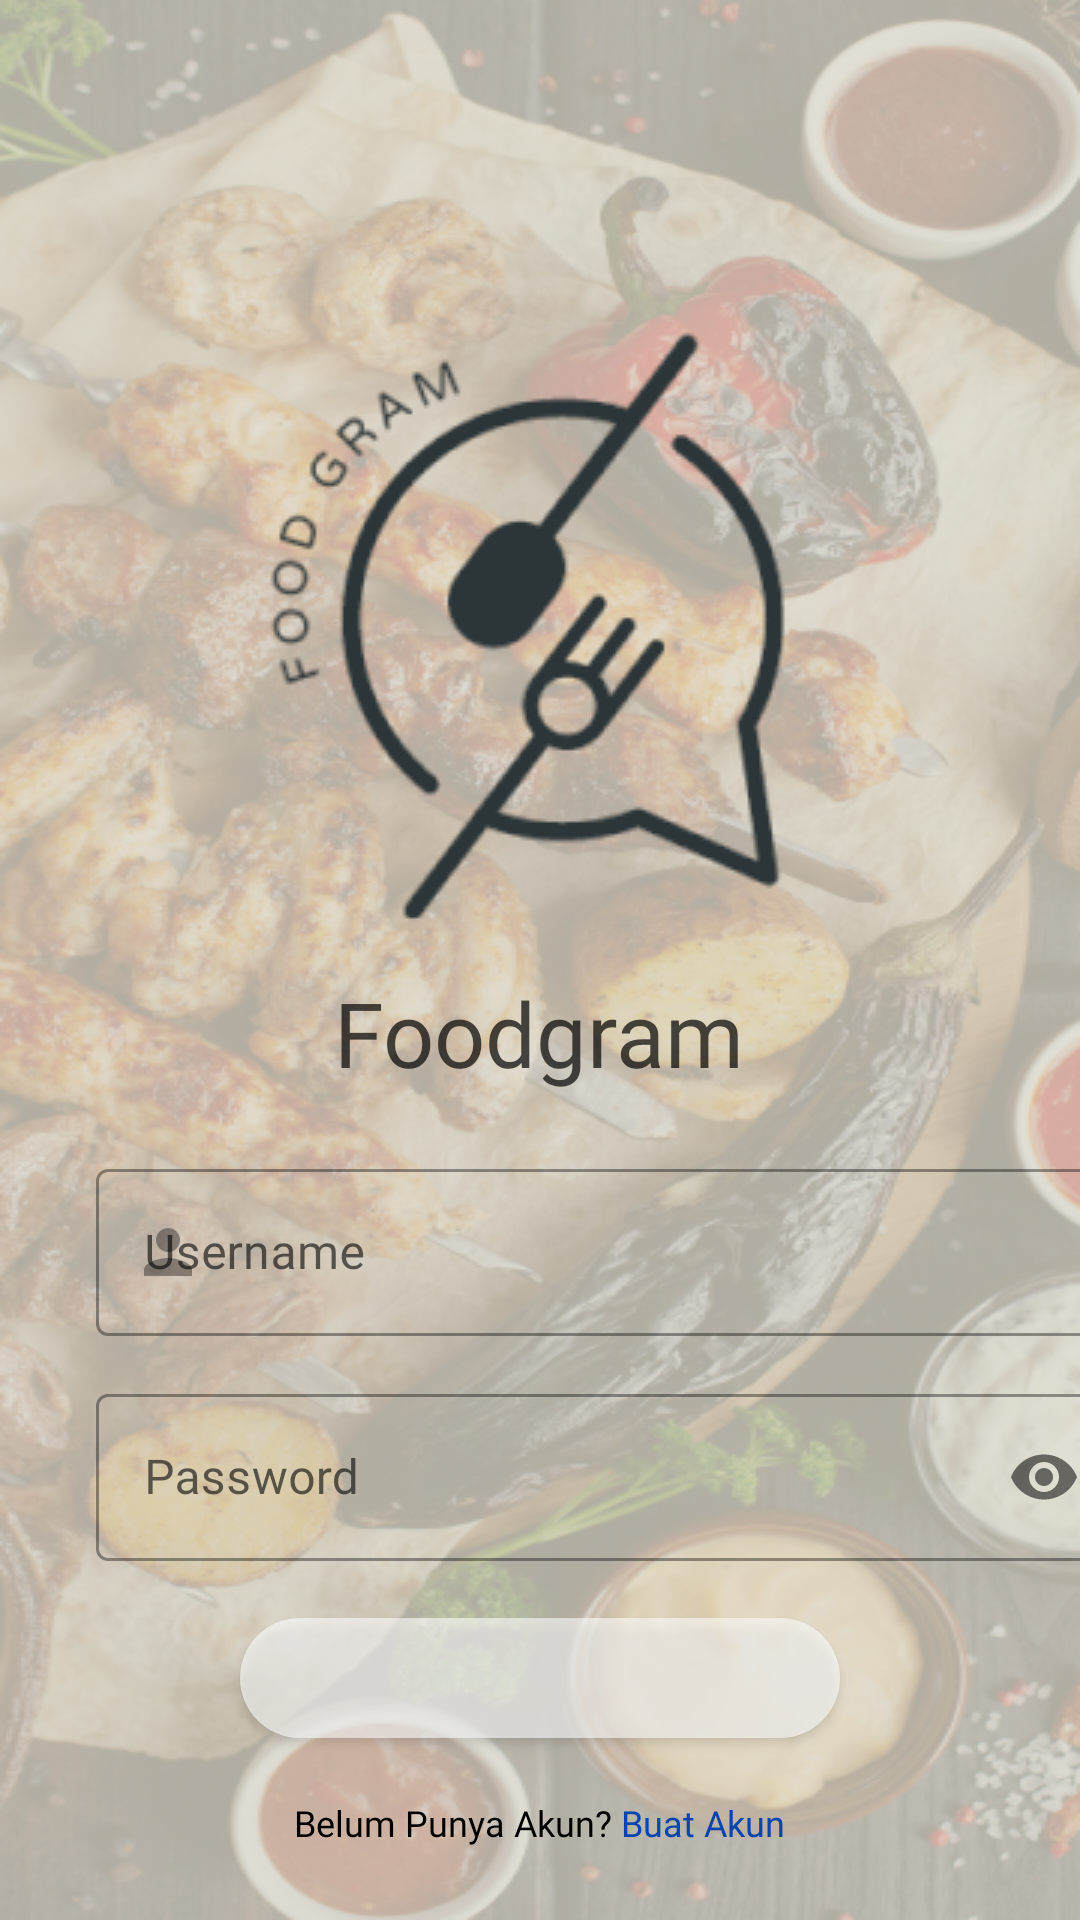

Android layout source for this screen:
<!-- AndroidManifest.xml: application theme Theme.Foodgram -->
<!-- res/layout/activity_main.xml -->
<?xml version="1.0" encoding="utf-8"?>
<RelativeLayout xmlns:android="http://schemas.android.com/apk/res/android"
    xmlns:tools="http://schemas.android.com/tools"
    xmlns:app="http://schemas.android.com/apk/res-auto"
    android:layout_width="match_parent"
    android:layout_height="match_parent"
    android:background="@drawable/login"
    tools:context=".MainActivity">

    <ImageView
        android:id="@+id/img_1"
        android:layout_width="wrap_content"
        android:layout_height="wrap_content"
        android:layout_centerHorizontal="true"
        android:layout_marginTop="100dp"
        android:src="@drawable/logo" />

    <TextView
        android:id="@+id/txt_1"
        android:layout_width="wrap_content"
        android:layout_height="wrap_content"
        android:layout_below="@id/img_1"
        android:layout_centerHorizontal="true"
        android:alpha="0.7"
        android:fontFamily="@font/poppinsbold"
        android:text="Foodgram"
        android:textColor="@color/black"
        android:textSize="30dp" />

    <LinearLayout
        android:layout_width="wrap_content"
        android:layout_height="wrap_content"
        android:orientation="vertical"
        android:layout_centerHorizontal="true"
        android:layout_marginTop="20dp"
        android:layout_below="@id/txt_1"
        android:id="@+id/txt_2">

        <com.google.android.material.textfield.TextInputLayout
            style = "@style/Widget.MaterialComponents.TextInputLayout.OutlinedBox"
            android:id="@+id/username"
            android:layout_width="340dp"
            android:layout_height="65dp"
            android:layout_marginStart="32dp"
            android:layout_marginEnd="32dp"
            app:startIconDrawable="@drawable/person" >
            <com.google.android.material.textfield.TextInputEditText
                android:layout_width="match_parent"
                android:layout_height="wrap_content"
                android:hint="Username"
                android:fontFamily="@font/poppins" />
        </com.google.android.material.textfield.TextInputLayout>

        <com.google.android.material.textfield.TextInputLayout
            style = "@style/Widget.MaterialComponents.TextInputLayout.OutlinedBox"
            android:id="@+id/password"
            android:layout_width="340dp"
            android:layout_height="65dp"
            android:layout_marginStart="32dp"
            android:layout_marginTop="10dp"
            android:layout_marginEnd="32dp"
            app:passwordToggleEnabled="true"
            app:startIconDrawable="@drawable/lock" >

            <com.google.android.material.textfield.TextInputEditText
                android:layout_width="match_parent"
                android:layout_height="wrap_content"
                android:hint="Password"
                android:fontFamily="@font/poppins"
                android:inputType="textPassword"/>
        </com.google.android.material.textfield.TextInputLayout>

    </LinearLayout>

    <Button
        android:id="@+id/btn_login"
        android:layout_width="200dp"
        android:layout_height="40dp"
        android:layout_below="@+id/txt_2"
        android:layout_centerHorizontal="true"
        android:layout_marginTop="15dp"
        android:alpha="0.6"
        android:background="@drawable/button_round"
        android:fontFamily="@font/poppins"
        android:paddingTop="1dp"
        android:text="Masuk"
        android:textAlignment="center"
        android:textColor="@color/white"
        android:textSize="20dp" />

    <LinearLayout
        android:layout_width="match_parent"
        android:layout_height="wrap_content"
        android:orientation="horizontal"
        android:layout_below="@id/btn_login"
        android:gravity="center"
        android:layout_marginTop="20dp" >
        <TextView
            android:layout_width="wrap_content"
            android:layout_height="wrap_content"
            android:text="Belum Punya Akun?"
            android:textColor="@color/black"
            android:fontFamily="@font/poppins"
            android:textSize="12sp" />
        <TextView
            android:layout_width="wrap_content"
            android:layout_height="wrap_content"
            android:text=" Buat Akun"
            android:fontFamily="@font/poppins"
            android:textSize="12sp"
            android:textColor="@color/blue"
            android:id="@+id/text3"/>

    </LinearLayout>



</RelativeLayout>
<!-- resources referenced by this layout -->
<resources>
  <color name="black">#FF000000</color>
  <color name="blue">#0645AD</color>
  <color name="white">#FFFFFFFF</color>
  <!-- drawable button_round (drawable) -->
  <?xml version="1.0" encoding="utf-8"?>
  <shape xmlns:android="http://schemas.android.com/apk/res/android">
  <solid android:color="@color/white"/>
      <corners
          android:topRightRadius="45dp"
          android:bottomRightRadius="45dp"
          android:topLeftRadius="45dp"
          android:bottomLeftRadius="45dp" />
  </shape>
  <!-- drawable login: png bitmap (drawable, 431401 bytes) -->
  <!-- drawable logo: png bitmap (drawable, 21265 bytes) -->
  <!-- drawable person (drawable) -->
  <vector android:alpha="0.6" android:height="24dp" android:tint="#000000"
      android:viewportHeight="24" android:viewportWidth="24"
      android:width="24dp" xmlns:android="http://schemas.android.com/apk/res/android">
      <path android:fillColor="@android:color/white" android:pathData="M12,12c2.21,0 4,-1.79 4,-4s-1.79,-4 -4,-4 -4,1.79 -4,4 1.79,4 4,4zM12,14c-2.67,0 -8,1.34 -8,4v2h16v-2c0,-2.66 -5.33,-4 -8,-4z"/>
  </vector>
  <style name="Theme.Foodgram" parent="Theme.MaterialComponents.DayNight.NoActionBar">
          
          <item name="colorPrimary">@color/black</item>
          <item name="colorPrimaryVariant">@color/purple_700</item>
          <item name="colorOnPrimary">@color/blue</item>
          
          <item name="colorSecondary">@color/teal_200</item>
          <item name="colorSecondaryVariant">@color/teal_700</item>
          <item name="colorOnSecondary">@color/black</item>
          <item name="android:windowSplashScreenBackground">@color/pastel</item>
  
          
          <item name="android:windowNoTitle">true</item>
          <item name="android:windowFullscreen">true</item>
  
      </style>
  <color name="purple_700">#3F4E4F</color>
  <color name="teal_200">#FF03DAC5</color>
  <color name="teal_700">#FF018786</color>
  <color name="pastel">#DCD7C9</color>
</resources>
